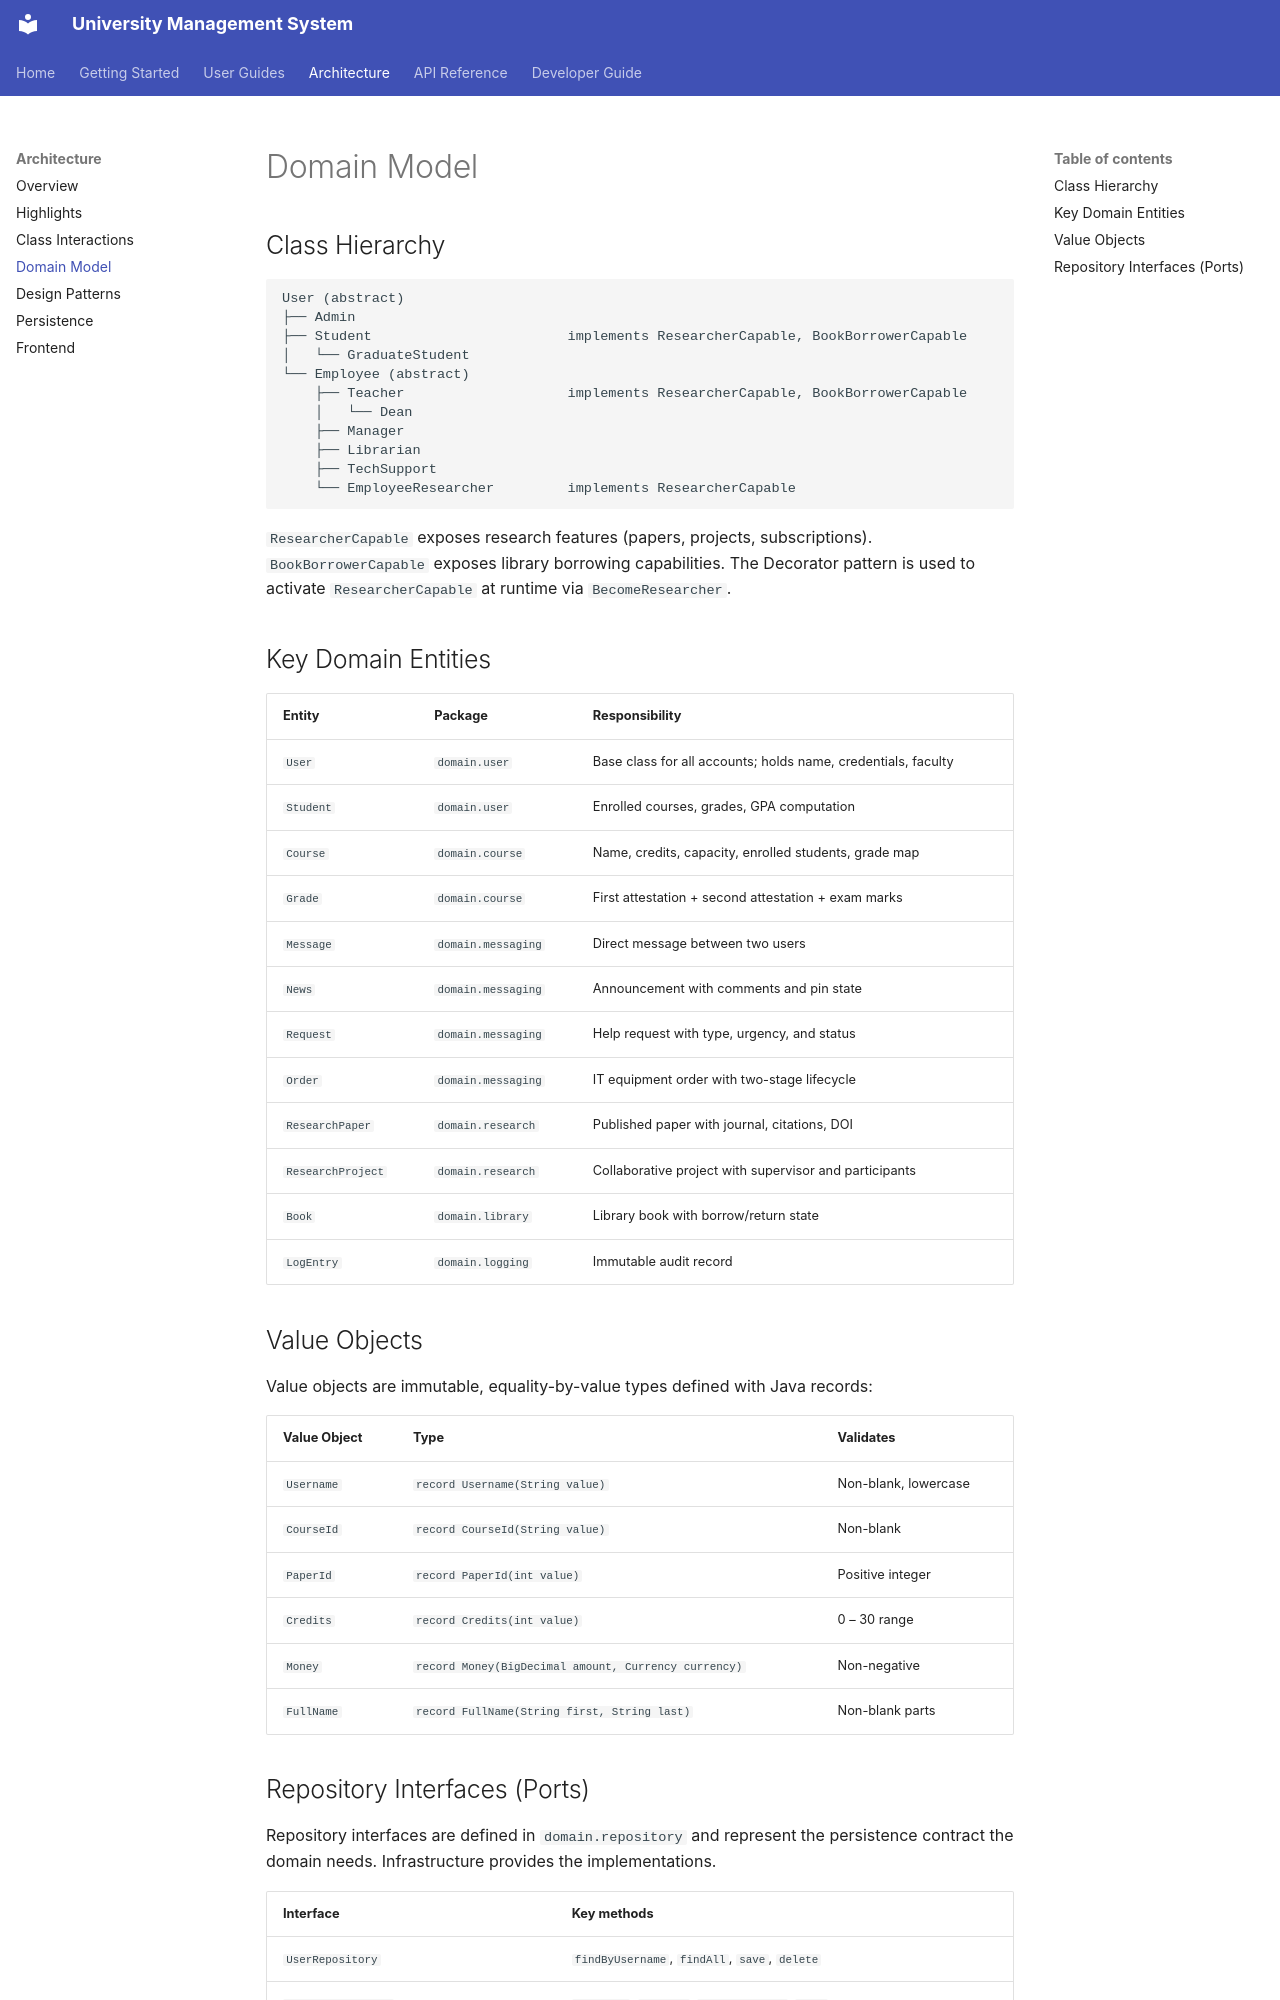

repository: fluffy-dev/UnifiedStudentPortal · page: architecture/domain-model/index.html · generator: mkdocs

# Domain Model

## Class Hierarchy

```
User (abstract)
├── Admin
├── Student                        implements ResearcherCapable, BookBorrowerCapable
│   └── GraduateStudent
└── Employee (abstract)
    ├── Teacher                    implements ResearcherCapable, BookBorrowerCapable
    │   └── Dean
    ├── Manager
    ├── Librarian
    ├── TechSupport
    └── EmployeeResearcher         implements ResearcherCapable
```

`ResearcherCapable` exposes research features (papers, projects, subscriptions).
`BookBorrowerCapable` exposes library borrowing capabilities.
The Decorator pattern is used to activate `ResearcherCapable` at runtime via `BecomeResearcher`.

## Key Domain Entities

| Entity | Package | Responsibility |
|--------|---------|----------------|
| `User` | `domain.user` | Base class for all accounts; holds name, credentials, faculty |
| `Student` | `domain.user` | Enrolled courses, grades, GPA computation |
| `Course` | `domain.course` | Name, credits, capacity, enrolled students, grade map |
| `Grade` | `domain.course` | First attestation + second attestation + exam marks |
| `Message` | `domain.messaging` | Direct message between two users |
| `News` | `domain.messaging` | Announcement with comments and pin state |
| `Request` | `domain.messaging` | Help request with type, urgency, and status |
| `Order` | `domain.messaging` | IT equipment order with two-stage lifecycle |
| `ResearchPaper` | `domain.research` | Published paper with journal, citations, DOI |
| `ResearchProject` | `domain.research` | Collaborative project with supervisor and participants |
| `Book` | `domain.library` | Library book with borrow/return state |
| `LogEntry` | `domain.logging` | Immutable audit record |

## Value Objects

Value objects are immutable, equality-by-value types defined with Java records:

| Value Object | Type | Validates |
|---|---|---|
| `Username` | `record Username(String value)` | Non-blank, lowercase |
| `CourseId` | `record CourseId(String value)` | Non-blank |
| `PaperId` | `record PaperId(int value)` | Positive integer |
| `Credits` | `record Credits(int value)` | 0 – 30 range |
| `Money` | `record Money(BigDecimal amount, Currency currency)` | Non-negative |
| `FullName` | `record FullName(String first, String last)` | Non-blank parts |
